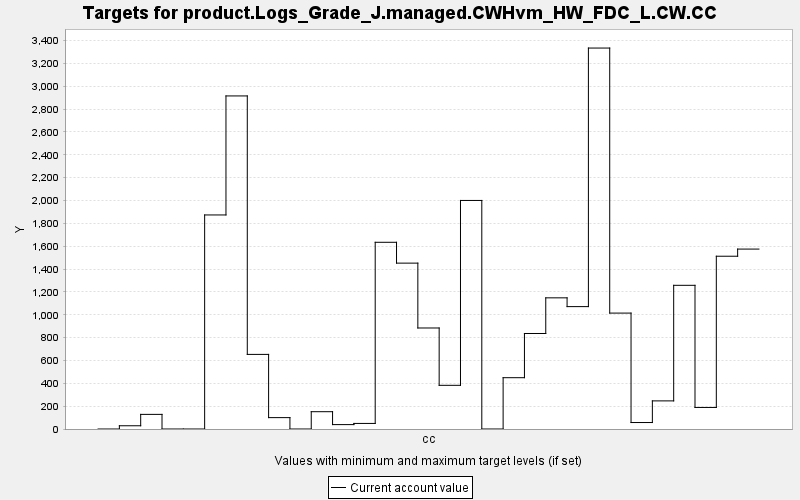

The table this chart was drawn from, first rows:
TARGET, PERIOD, YEAR, PERIODWIDTH, MINIMUM, MAXIMUM, MINWEIGHT, MAXWEIGHT, CURRENT, SUMMARY
product.Logs_Grade_J.managed.CWHvm_HW_FD…, 0, 0, 10.0, 0.0, 10000, 1.0, 1.0, 0.0, 0.0
product.Logs_Grade_J.managed.CWHvm_HW_FD…, 1, 10, 10.0, 0.0, 10000, 1.0, 1.0, 28.37, 0.0
product.Logs_Grade_J.managed.CWHvm_HW_FD…, 2, 20, 10.0, 0.0, 10000, 1.0, 1.0, 128, 0.0
product.Logs_Grade_J.managed.CWHvm_HW_FD…, 3, 30, 10.0, 0.0, 10000, 1.0, 1.0, 0.0, 0.0
product.Logs_Grade_J.managed.CWHvm_HW_FD…, 4, 40, 10.0, 0.0, 10000, 1.0, 1.0, 0.0, 0.0
product.Logs_Grade_J.managed.CWHvm_HW_FD…, 5, 50, 10.0, 0.0, 10000, 1.0, 1.0, 1874, 0.0
product.Logs_Grade_J.managed.CWHvm_HW_FD…, 6, 60, 10.0, 0.0, 10000, 1.0, 1.0, 2916, 0.0
product.Logs_Grade_J.managed.CWHvm_HW_FD…, 7, 70, 10.0, 0.0, 10000, 1.0, 1.0, 653.1, 0.0
product.Logs_Grade_J.managed.CWHvm_HW_FD…, 8, 80, 10.0, 0.0, 10000, 1.0, 1.0, 99.64, 0.0
product.Logs_Grade_J.managed.CWHvm_HW_FD…, 9, 90, 10.0, 0.0, 10000, 1.0, 1.0, 0.0, 0.0
product.Logs_Grade_J.managed.CWHvm_HW_FD…, 10, 100, 10.0, 0.0, 10000, 1.0, 1.0, 151.5, 0.0
product.Logs_Grade_J.managed.CWHvm_HW_FD…, 11, 110, 10.0, 0.0, 10000, 1.0, 1.0, 38.49, 0.0
product.Logs_Grade_J.managed.CWHvm_HW_FD…, 12, 120, 10.0, 0.0, 10000, 1.0, 1.0, 48.79, 0.0
product.Logs_Grade_J.managed.CWHvm_HW_FD…, 13, 130, 10.0, 0.0, 10000, 1.0, 1.0, 1634, 0.0
product.Logs_Grade_J.managed.CWHvm_HW_FD…, 14, 140, 10.0, 0.0, 10000, 1.0, 1.0, 1452, 0.0
product.Logs_Grade_J.managed.CWHvm_HW_FD…, 15, 150, 10.0, 0.0, 10000, 1.0, 1.0, 884.3, 0.0
product.Logs_Grade_J.managed.CWHvm_HW_FD…, 16, 160, 10.0, 0.0, 10000, 1.0, 1.0, 382.4, 0.0
product.Logs_Grade_J.managed.CWHvm_HW_FD…, 17, 170, 10.0, 0.0, 10000, 1.0, 1.0, 2001, 0.0
product.Logs_Grade_J.managed.CWHvm_HW_FD…, 18, 180, 10.0, 0.0, 10000, 1.0, 1.0, 0.0, 0.0
product.Logs_Grade_J.managed.CWHvm_HW_FD…, 19, 190, 10.0, 0.0, 10000, 1.0, 1.0, 449.1, 0.0
product.Logs_Grade_J.managed.CWHvm_HW_FD…, 20, 200, 10.0, 0.0, 10000, 1.0, 1.0, 836.1, 0.0
product.Logs_Grade_J.managed.CWHvm_HW_FD…, 21, 210, 10.0, 0.0, 10000, 1.0, 1.0, 1148, 0.0
product.Logs_Grade_J.managed.CWHvm_HW_FD…, 22, 220, 10.0, 0.0, 10000, 1.0, 1.0, 1071, 0.0
product.Logs_Grade_J.managed.CWHvm_HW_FD…, 23, 230, 10.0, 0.0, 10000, 1.0, 1.0, 3335, 0.0
product.Logs_Grade_J.managed.CWHvm_HW_FD…, 24, 240, 10.0, 0.0, 10000, 1.0, 1.0, 1015, 0.0
product.Logs_Grade_J.managed.CWHvm_HW_FD…, 25, 250, 10.0, 0.0, 10000, 1.0, 1.0, 56.63, 0.0
product.Logs_Grade_J.managed.CWHvm_HW_FD…, 26, 260, 10.0, 0.0, 10000, 1.0, 1.0, 246.1, 0.0
product.Logs_Grade_J.managed.CWHvm_HW_FD…, 27, 270, 10.0, 0.0, 10000, 1.0, 1.0, 1258, 0.0
product.Logs_Grade_J.managed.CWHvm_HW_FD…, 28, 280, 10.0, 0.0, 10000, 1.0, 1.0, 188.6, 0.0
product.Logs_Grade_J.managed.CWHvm_HW_FD…, 29, 290, 10.0, 0.0, 10000, 1.0, 1.0, 1512, 0.0
product.Logs_Grade_J.managed.CWHvm_HW_FD…, 30, 300, 10.0, 0.0, 10000, 1.0, 1.0, 1575, 0.0
